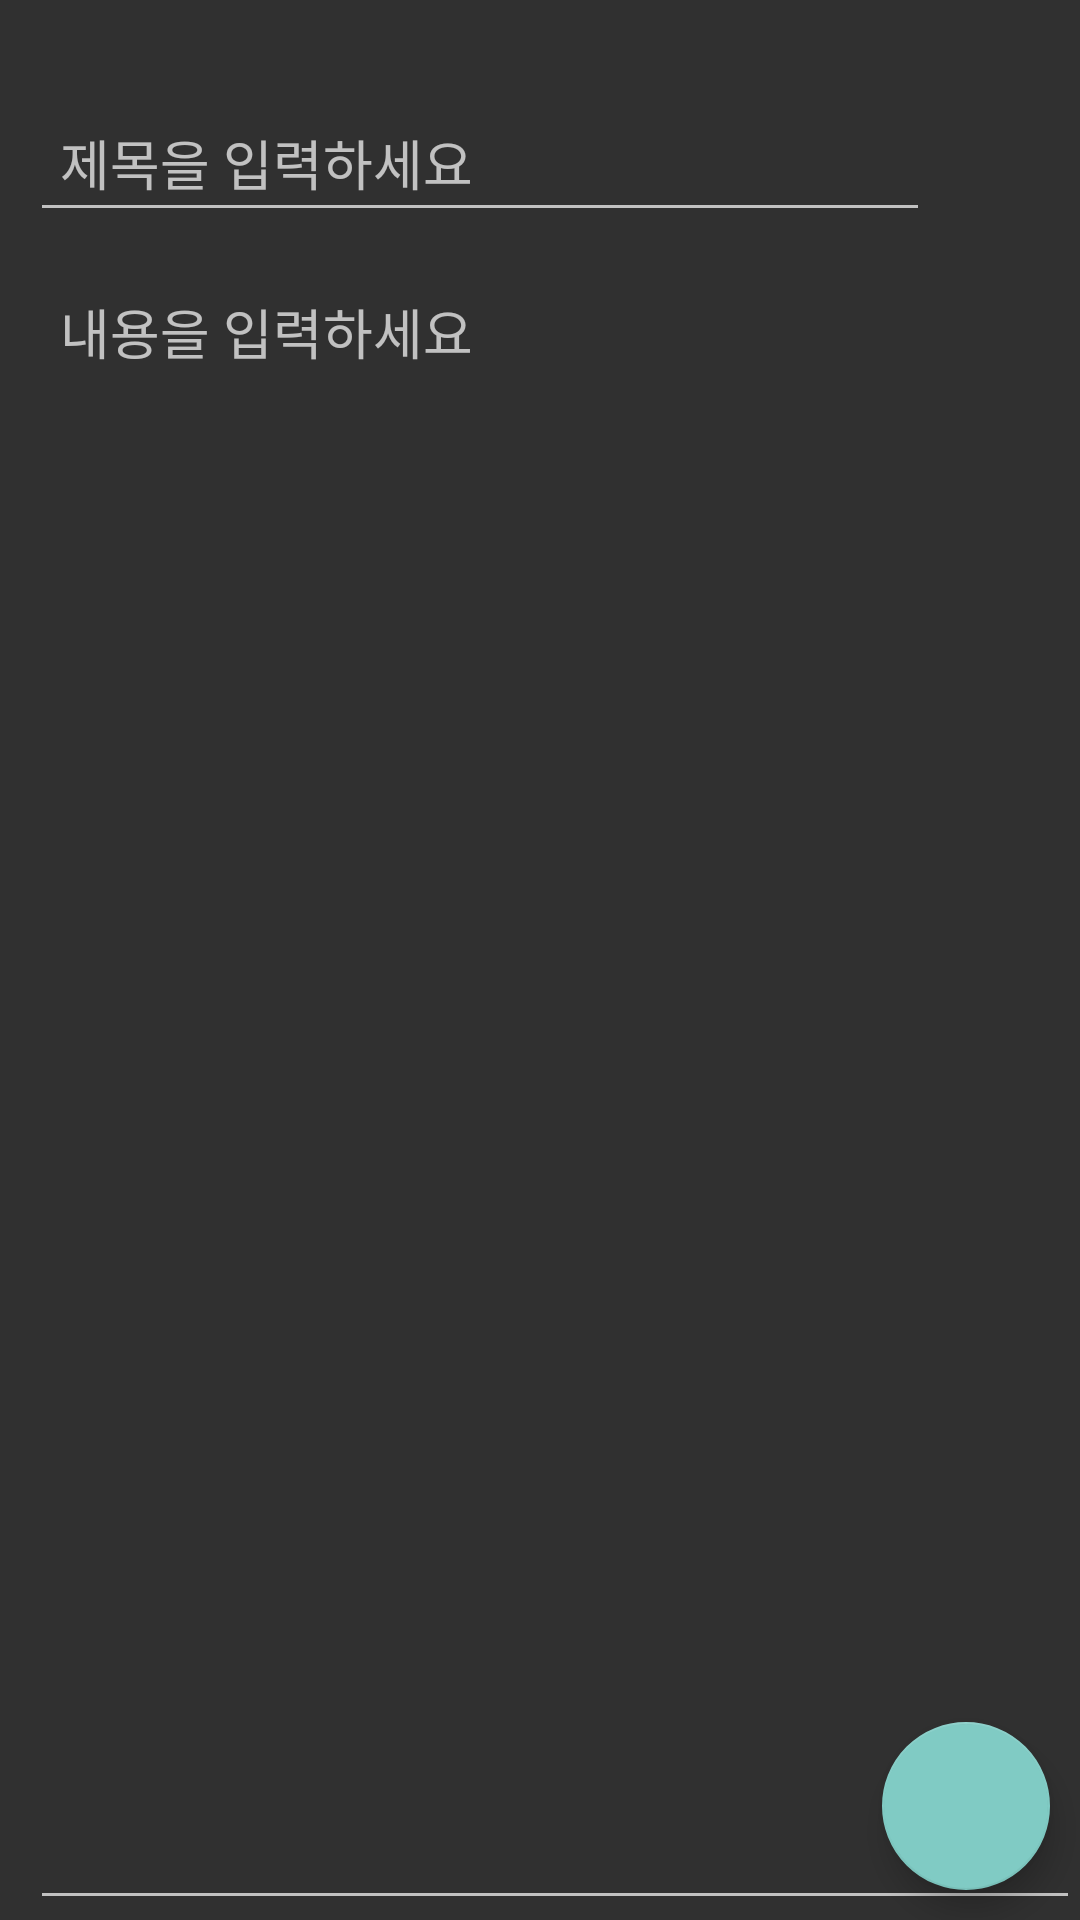

The Android layout XML behind this screen, and the referenced resources:
<!-- AndroidManifest.xml: activity theme Theme.AppCompat.NoActionBar -->
<!-- res/layout/activity_memo.xml -->
<?xml version="1.0" encoding="utf-8"?>
<androidx.constraintlayout.widget.ConstraintLayout
    xmlns:android="http://schemas.android.com/apk/res/android"
    xmlns:app="http://schemas.android.com/apk/res-auto"
    xmlns:tools="http://schemas.android.com/tools"
    android:layout_width="match_parent"
    android:layout_height="match_parent"
    android:orientation="vertical"
    tools:context="MainActivity">

<LinearLayout
    android:orientation="vertical"
    android:layout_width="match_parent"
    android:layout_height="match_parent">

    <TextView

        android:id="@+id/date"
        android:layout_width="wrap_content"
        android:layout_height="wrap_content"
        android:textSize="0sp"
        android:textStyle="bold"
        android:layout_marginTop="20dp"
        android:layout_marginLeft="10dp"
        tools:text="오늘날짜 : 2019/01/01" />



    <EditText
        android:id="@+id/title"
        android:layout_width="300dp"
        android:layout_height="wrap_content"
        android:layout_marginLeft="10dp"
        android:layout_marginTop="10.00dp"
        android:hint="제목을 입력하세요"
        android:inputType="textCapWords"
        android:padding="10dp"
        android:textColor="#ffff"
        tools:ignore="MissingConstraints" />



    <EditText
        android:id="@+id/content"
        android:layout_width="match_parent"
        android:layout_height="match_parent"
        android:layout_marginLeft="10dp"
        android:layout_marginTop="10.00dp"
        android:hint="내용을 입력하세요"
        android:inputType="textMultiLine"
        android:padding="10dp"
        android:gravity="start"
        android:textColor="#ffff"
        tools:ignore="MissingConstraints" />
</LinearLayout>
    <com.google.android.material.floatingactionbutton.FloatingActionButton
        android:id="@+id/fbt2"
        android:layout_width="wrap_content"
        android:layout_height="wrap_content"
        android:clickable="true"
        android:layout_margin="10dp"

        app:fabSize="normal"
        app:srcCompat="@drawable/save_img"
        app:layout_constraintBottom_toBottomOf="parent"
        app:layout_constraintRight_toRightOf="parent"
        tools:ignore="MissingConstraints,VectorDrawableCompat" />

</androidx.constraintlayout.widget.ConstraintLayout>
<!-- resources referenced by this layout -->
<resources>

</resources>
